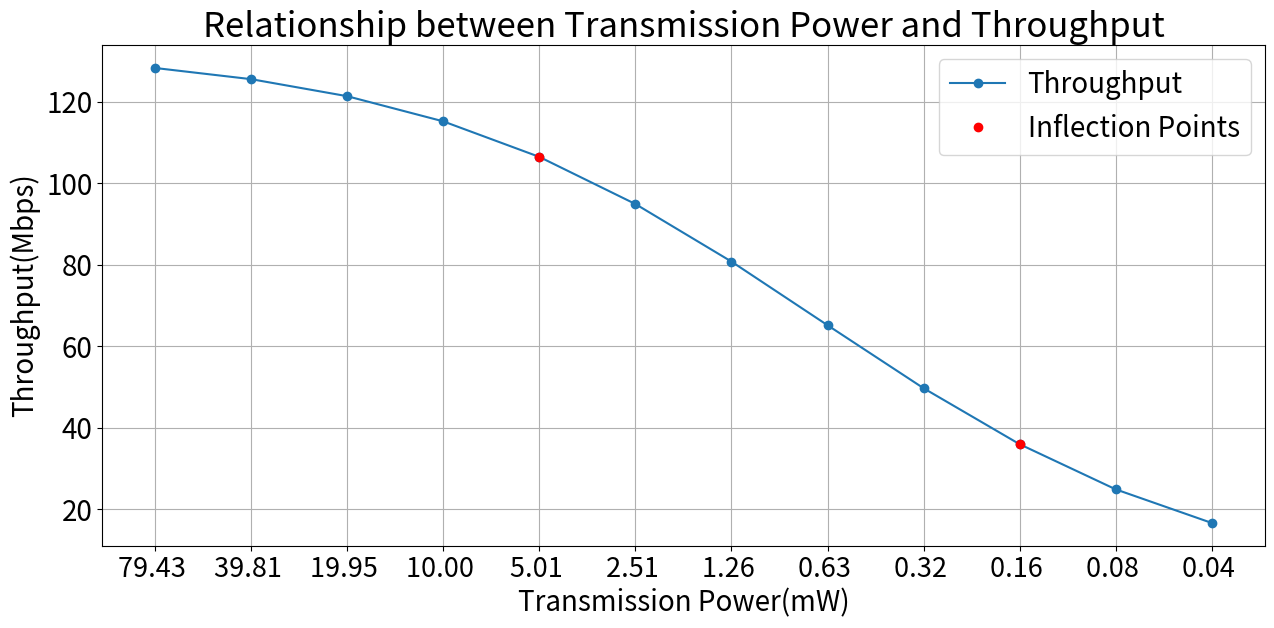

The matplotlib source for this figure:
import math
import numpy as np
import matplotlib.pyplot as plt
from scipy.signal import find_peaks

# 定义距离计算函数
def Distance(x1, y1, x2, y2):
    return math.sqrt((x2 - x1)**2 + (y2 - y1)**2)

# 定义 RSS 计算函数
def Rss_calculate(alpha, P_1, d, nk, Wk):
    sum_nk_Wk = sum(nk_i * Wk_i for nk_i, Wk_i in zip(nk, Wk))
    RSS = P_1 - 10 * alpha * math.log10(d) - sum_nk_Wk
    return RSS

# 定义吞吐量计算函数
def Calculate_throughput(a, b, c, Pd):
    exponent = -(120 + Pd - b) / c
    throughput = a / (1 + math.exp(exponent))
    return throughput

# 定义 dBm 到 mW 的转换函数
def dBm_to_mW(dBm):
    return 10 ** ((dBm) / 10)*100000

# 参数设置
alpha = 2.15
a = 133
b = 58
c = 6.3
nk = [0]
Wk = [0]

# 设备坐标
x1, y1 = 0, 0
x2, y2 = 3, 0
d = Distance(x1, y1, x2, y2)

# P1的取值范围
P1_values = np.arange(-31, -67, -3)  # 从 -31 dBm 到 -75 dBm

# 计算每个P1下的吞吐量
throughput_values = []
P1_mW_labels = []
for P1 in P1_values:
    RSS = Rss_calculate(alpha, P1, d, nk, Wk)
    throughput = Calculate_throughput(a, b, c, RSS)
    throughput_values.append(throughput)
    mW_value = dBm_to_mW(P1)
    P1_mW_labels.append(f"{mW_value:.2f} ")
    #P1_mW_labels.append(f"{P1} dBm / {mW_value:.2f} mW")
# 计算吞吐量的一阶和二阶导数
throughput_deriv1 = np.gradient(throughput_values, P1_values)
throughput_deriv2 = np.gradient(throughput_deriv1, P1_values)

# 找到二阶导数的拐点
peaks, _ = find_peaks(np.abs(throughput_deriv2))
print([(P1_mW_labels[peak], throughput_values[peak]) for peak in peaks])

plt.rcParams['font.size'] = 14  # 可以根据需要调整大小

# 绘制图形
plt.figure(figsize=(15, 6.5))
plt.plot(P1_mW_labels, throughput_values, marker='o', label='Throughput')
plt.plot([P1_mW_labels[peak] for peak in peaks], [throughput_values[peak] for peak in peaks], 'ro', label='Inflection Points')
plt.title("Relationship between Transmission Power and Throughput", fontsize=25)  # 调整标题大小
plt.xlabel("Transmission Power(mW)", fontsize=20)  # 调整x轴标签大小
plt.ylabel("Throughput(Mbps)", fontsize=20)  # 调整y轴标签大小
plt.grid(True)
plt.legend(fontsize=20)  # 调整图例大小
plt.xticks(fontsize=19.5)  # 调整x轴刻度大小
plt.yticks(fontsize=20)  # 调整y轴刻度大小
plt.show()
